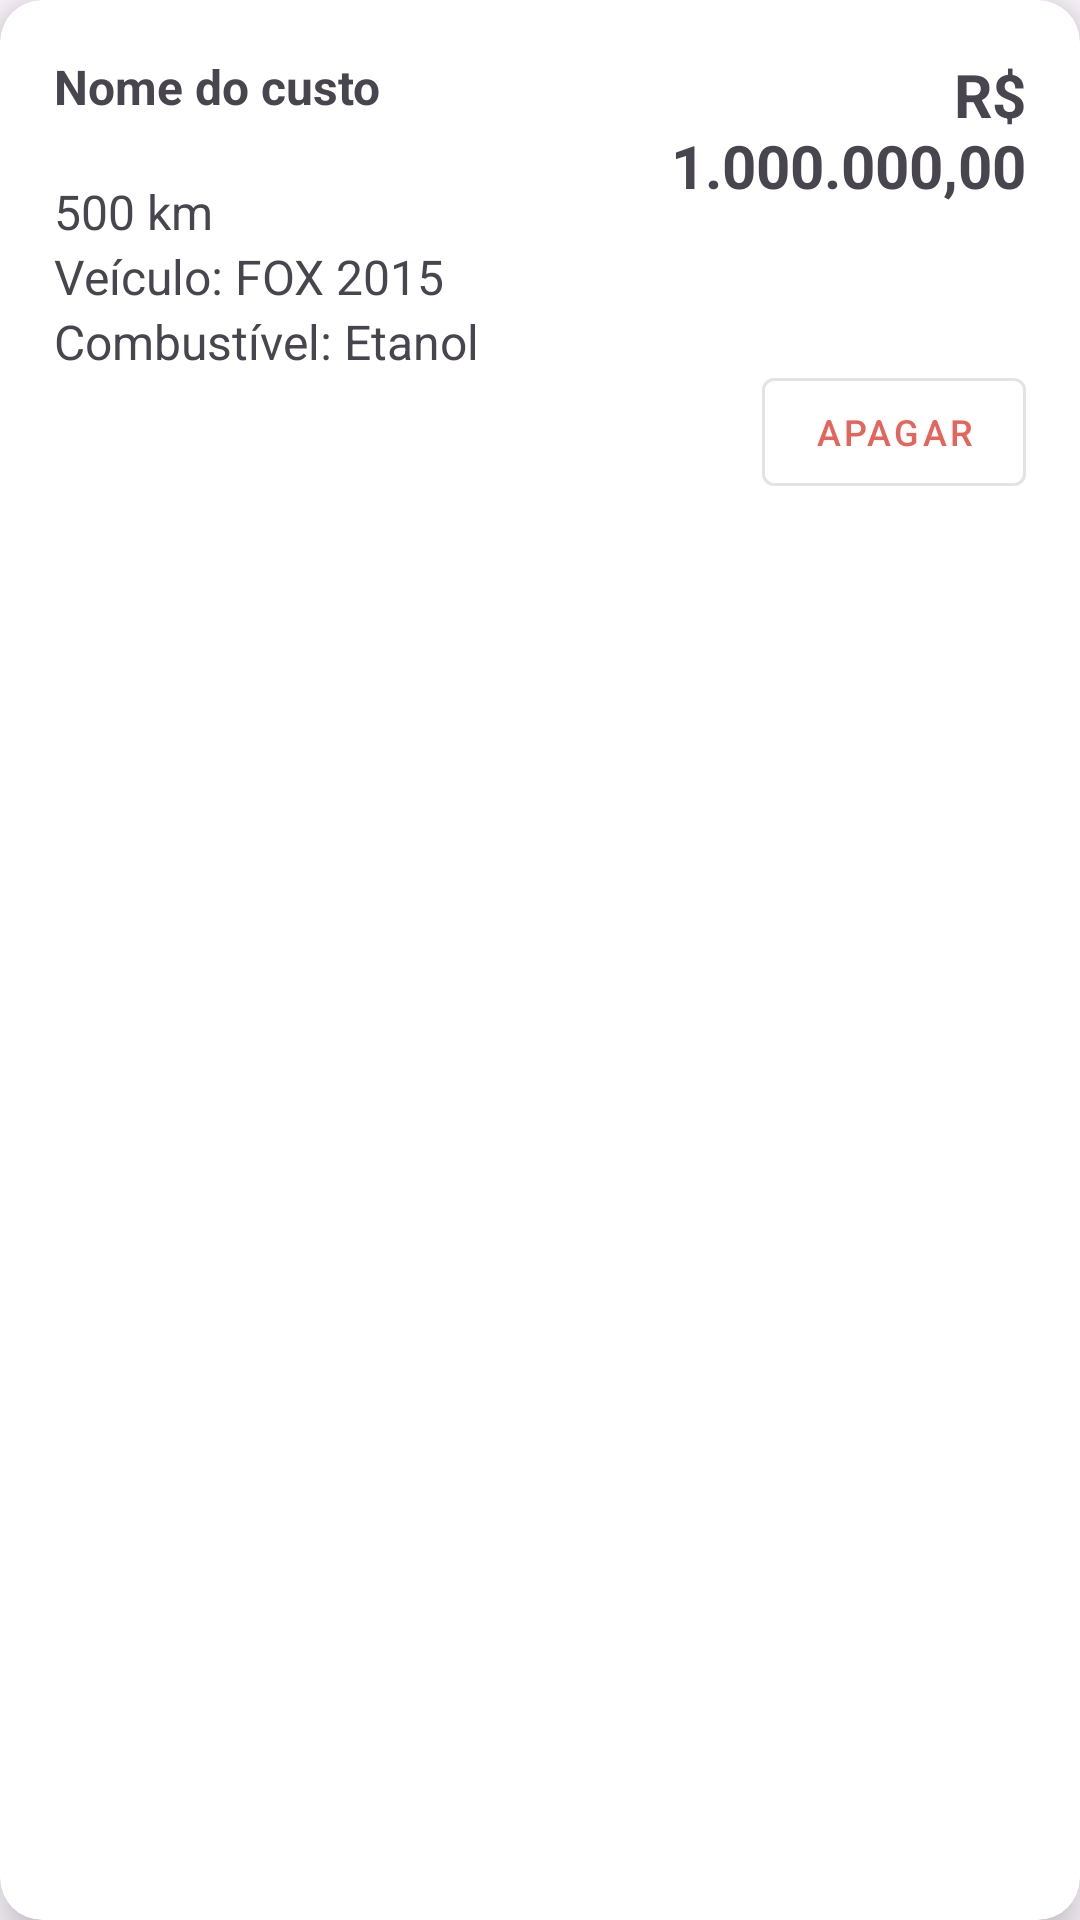

This screen was rendered from an Android layout file. Write that file and the resources it references.
<!-- AndroidManifest.xml: application theme Theme.MyFuelCalculatorBr -->
<!-- res/layout/fuel_cost_item.xml -->
<?xml version="1.0" encoding="utf-8"?>
<androidx.cardview.widget.CardView xmlns:android="http://schemas.android.com/apk/res/android"
    xmlns:app="http://schemas.android.com/apk/res-auto"
    android:id="@+id/costCardView"
    app:contentPadding="18dp"
    android:layout_width="match_parent"
    android:layout_height="wrap_content"
    android:layout_margin="8dp"
    app:cardCornerRadius="14dp"
    app:cardElevation="10dp">

    <androidx.constraintlayout.widget.ConstraintLayout
        android:layout_width="match_parent"
        android:layout_height="wrap_content">

        <TextView
            android:id="@+id/nameTextView"
            android:layout_width="0dp"
            android:layout_height="wrap_content"
            android:text="Nome do custo"
            android:textSize="16sp"
            android:textStyle="bold"
            android:layout_marginBottom="20dp"
            app:layout_constraintBottom_toTopOf="@id/distanceTextView"
            app:layout_constraintTop_toTopOf="parent"
            app:layout_constraintEnd_toStartOf="@id/guideline2"
            app:layout_constraintStart_toStartOf="parent" />

        <TextView
            android:id="@+id/costTextView"
            android:layout_width="0dp"
            android:layout_height="wrap_content"
            android:text="R$ 1.000.000,00"
            android:textAlignment="viewEnd"
            android:textStyle="bold"
            android:textSize="20sp"
            app:layout_constraintStart_toEndOf="@id/guideline2"
            app:layout_constraintEnd_toEndOf="parent"
            app:layout_constraintTop_toTopOf="parent" />

        <TextView
            android:id="@+id/carTextView"
            android:layout_width="0dp"
            android:layout_height="wrap_content"
            app:layout_constraintEnd_toStartOf="@id/guideline2"
            android:text="Veículo: FOX 2015"
            android:textSize="16sp"
            app:layout_constraintBottom_toTopOf="@+id/fuelTextView"
            app:layout_constraintStart_toStartOf="parent" />

        <TextView
            android:id="@+id/fuelTextView"
            android:layout_width="0dp"
            android:layout_height="wrap_content"
            android:text="Combustível: Etanol"
            app:layout_constraintEnd_toStartOf="@id/guideline2"
            android:textSize="16sp"
            android:layout_marginTop="20dp"
            app:layout_constraintStart_toStartOf="parent"
            app:layout_constraintTop_toBottomOf="@id/nameTextView"
            app:layout_constraintBottom_toBottomOf="parent" />

        <TextView
            android:id="@+id/distanceTextView"
            android:layout_width="0dp"
            android:layout_height="wrap_content"
            android:text="500 km"
            app:layout_constraintEnd_toStartOf="@id/guideline2"
            app:layout_constraintBottom_toTopOf="@+id/carTextView"
            app:layout_constraintStart_toStartOf="parent"
            android:textSize="16sp" />

        <com.google.android.material.button.MaterialButton
            android:id="@+id/deleteCostBtn"
            android:layout_width="wrap_content"
            android:layout_height="wrap_content"
            android:text="Apagar"
            android:textSize="12sp"
            app:icon="@drawable/baseline_delete_24"
            app:iconTint="@color/main_red"
            app:iconSize="15dp"
            android:textColor="@color/main_red"
            style="@style/Widget.MaterialComponents.Button.OutlinedButton"
            app:layout_constraintEnd_toEndOf="parent"
            app:layout_constraintBottom_toBottomOf="parent" />

        <androidx.constraintlayout.widget.Guideline
            android:id="@+id/guideline2"
            android:layout_width="wrap_content"
            android:layout_height="wrap_content"
            android:orientation="vertical"
            app:layout_constraintGuide_percent="0.59" />

    </androidx.constraintlayout.widget.ConstraintLayout>


</androidx.cardview.widget.CardView>
<!-- resources referenced by this layout -->
<resources>
  <color name="main_red">#E3655B</color>
  <style name="Theme.MyFuelCalculatorBr" parent="Theme.Material3.DayNight.NoActionBar">
          
          <item name="colorPrimary">@color/main_yellow</item>
          <item name="colorPrimaryContainer">@color/main_yellow_light</item>
          <item name="colorPrimaryVariant">@color/black</item>
          <item name="colorOnPrimary">@color/white</item>
          <item name="colorOnPrimaryContainer">@color/black</item>
          
          <item name="colorSecondary">@color/main_yellow</item>
          <item name="colorSecondaryVariant">@color/main_yellow</item>
          <item name="colorOnSecondary">@color/black</item>
          
          <item name="android:statusBarColor">@color/main_gray</item>
          <item name="android:actionBarStyle">@style/MyActionBar</item>
          
  
  
      </style>
  <color name="main_yellow">#57886C</color>
  <color name="main_yellow_light">#b7e8cC</color>
  <color name="black">#FF000000</color>
  <color name="white">#FFFFFFFF</color>
  <color name="main_gray">#FF262932</color>
  <style name="MyActionBar" parent="">
          <item name="android:background">@color/main_gray</item>
      </style>
</resources>
